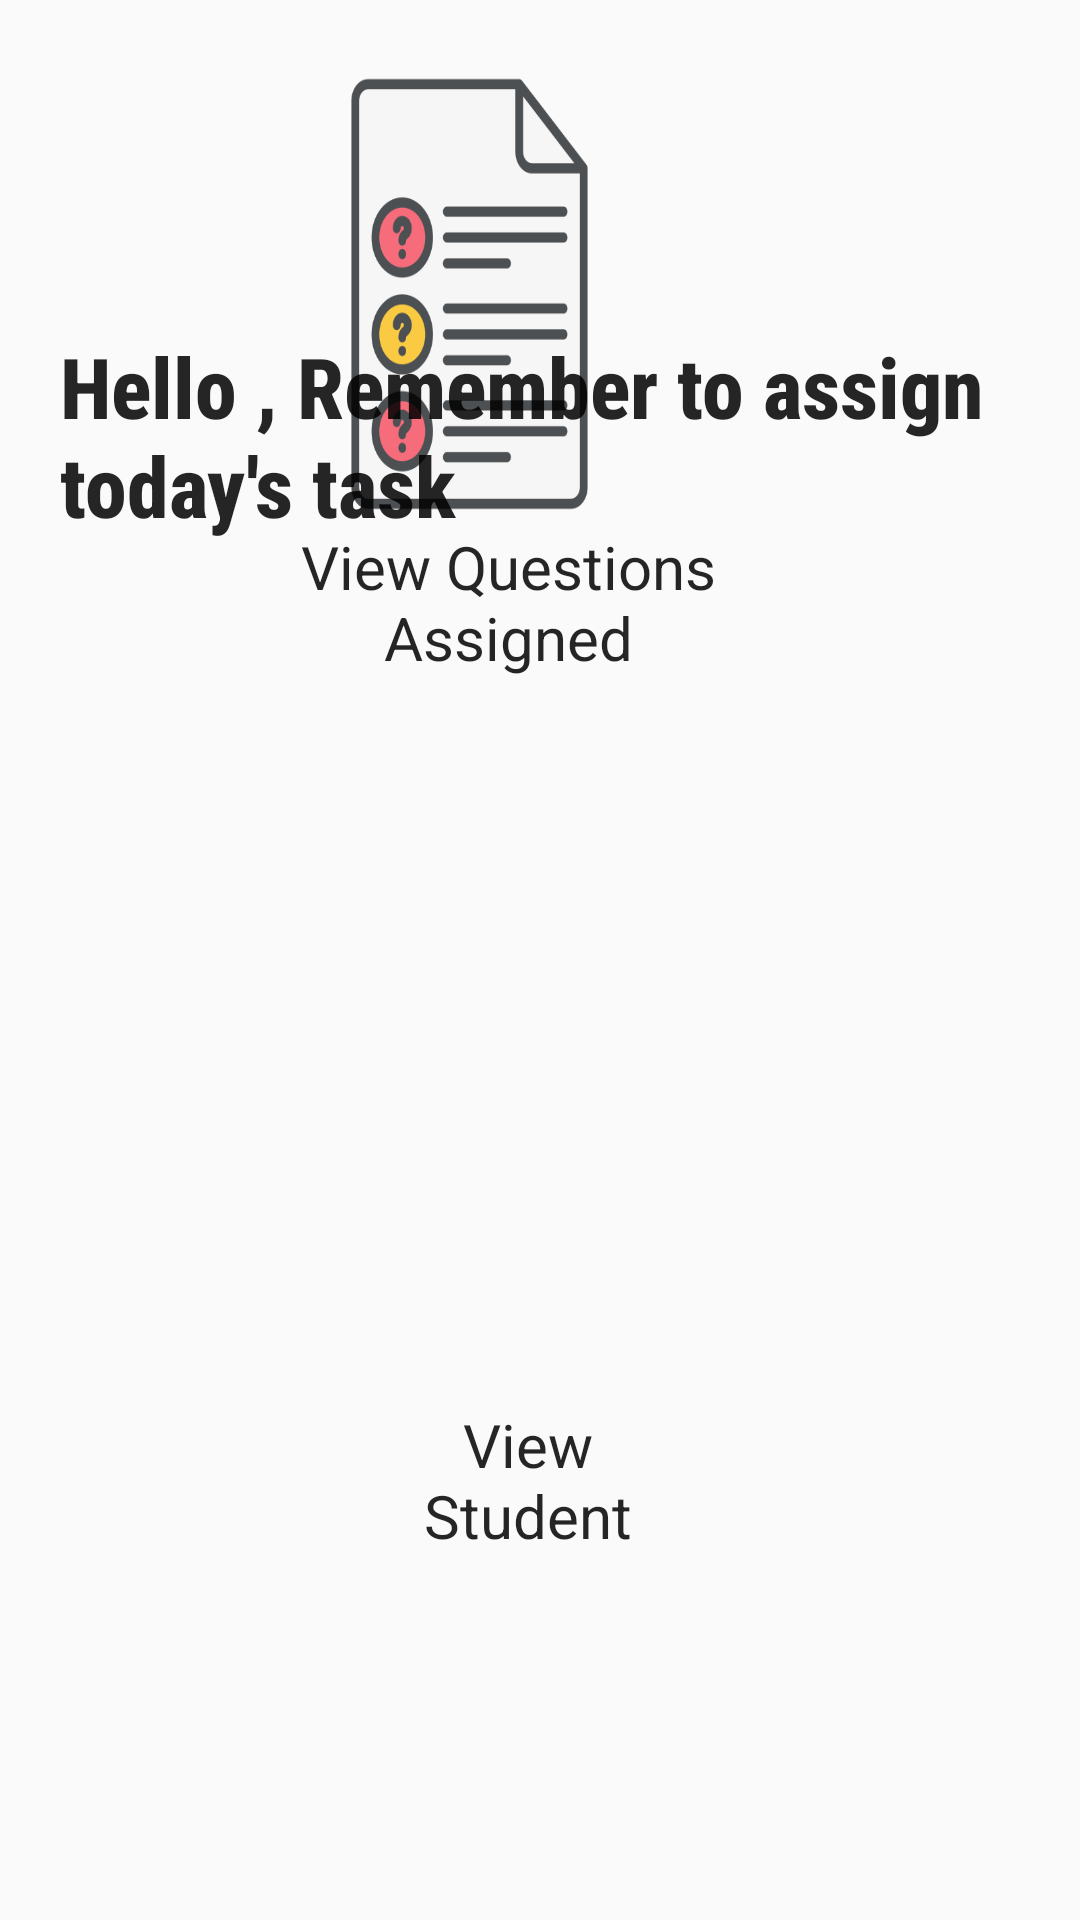

Android layout source for this screen:
<!-- AndroidManifest.xml: application theme Theme.AppCompat.DayNight.NoActionBar -->
<!-- res/layout/fragment_teacher_home_frag.xml -->
<?xml version="1.0" encoding="utf-8"?>
<RelativeLayout xmlns:android="http://schemas.android.com/apk/res/android"
    xmlns:tools="http://schemas.android.com/tools"
    android:layout_width="match_parent"
    android:layout_height="match_parent"
    tools:context=".teacher_home_frag">

    <TextView
        android:layout_width="168dp"
        android:layout_height="41dp"
        android:layout_above="@+id/ques"
        android:layout_alignParentTop="true"
        android:layout_alignParentEnd="true"
        android:layout_marginTop="73dp"
        android:layout_marginEnd="230dp"
        android:layout_marginBottom="41dp"
        android:fontFamily="sans-serif-condensed-medium"
        android:text="WELCOME"
        android:textColor="@color/hint_color"
        android:textAlignment="center"
        android:textSize="30dp"
        android:textStyle="bold"
        android:visibility="gone"
        android:typeface="sans" />


    <ImageButton
        android:id="@+id/ques"
        android:layout_width="150dp"
        android:layout_height="150dp"
        android:layout_above="@+id/exam"
        android:layout_alignParentEnd="true"
        android:layout_centerHorizontal="true"
        android:layout_marginStart="99dp"
        android:layout_marginEnd="146dp"
        android:layout_marginBottom="135dp"
        android:background="@drawable/question" />

    <TextView
        android:id="@+id/quesText"
        android:layout_width="164dp"
        android:layout_height="48dp"
        android:layout_alignParentStart="true"
        android:layout_alignParentEnd="true"
        android:layout_alignParentBottom="true"
        android:layout_centerHorizontal="true"
        android:layout_marginStart="119dp"
        android:layout_marginEnd="127dp"
        android:layout_marginBottom="124dp"
        android:text="View Student Responses"
        android:textAlignment="center"
        android:textColor="@color/hint_color"
        android:textSize="20dp" />

    <ImageButton
        android:id="@+id/exam"
        android:layout_width="150dp"
        android:layout_height="150dp"
        android:layout_alignParentEnd="true"
        android:layout_alignParentBottom="true"
        android:layout_centerHorizontal="true"
        android:layout_marginEnd="135dp"
        android:layout_marginBottom="182dp"
        android:background="@drawable/exam" />

    <TextView
        android:id="@+id/examText"
        android:layout_width="220dp"
        android:layout_height="wrap_content"
        android:layout_above="@+id/exam"
        android:layout_alignParentStart="true"
        android:layout_alignParentEnd="true"
        android:layout_marginStart="84dp"
        android:layout_marginEnd="105dp"
        android:layout_marginBottom="82dp"
        android:text="View Questions Assigned"
        android:textAlignment="center"
        android:textColor="@color/hint_color"
        android:textSize="20dp" />

    <TextView
        android:id="@+id/txtbkuname"
        android:layout_width="wrap_content"
        android:layout_height="84dp"
        android:layout_alignParentEnd="true"
        android:layout_marginStart="20dp"
        android:layout_marginTop="110dp"
        android:layout_marginEnd="11dp"
        android:layout_marginBottom="200dp"
        android:fontFamily="sans-serif-condensed-medium"
        android:textColor="@color/hint_color"
        android:text="Hello , Remember to assign today's task"
        android:textSize="28sp"
        android:textStyle="bold" />


</RelativeLayout>
<!-- resources referenced by this layout -->
<resources>
  <color name="hint_color">#DA000000</color>
  <!-- drawable question: png bitmap (drawable, 22811 bytes) -->
</resources>
